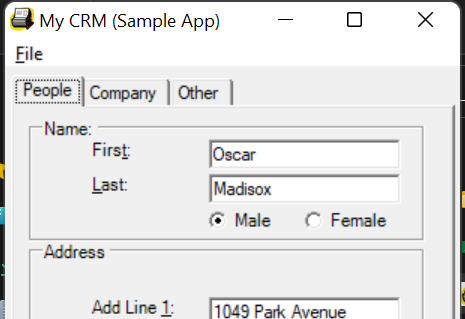
Task: Capture Data from excel spreadsheet
Workflow: Desktop Data Capturing

Step 1: Open Application 'mycrm.exe My' on 'Form1' (mycrm.exe)

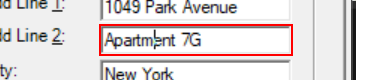
Step 2: type a value into 'textBoxPeopleAddLine2'

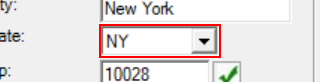
Step 3: type a value into 'comboBoxPeopleAddressState'

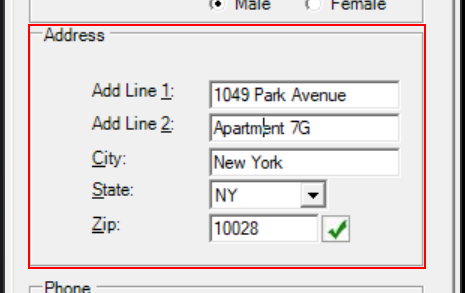
Step 4: click on 'groupBox1'

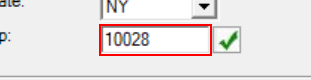
Step 5: type a value into 'textBoxPeopleAddressZip'

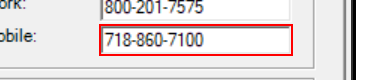
Step 6: type a value into 'textBoxPeopleMobilePhone'

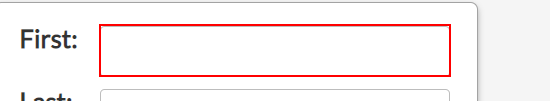
Step 7: type "[customersData(rowNumber)("first name").tostring]" into 'textBoxPeopleFirstName'

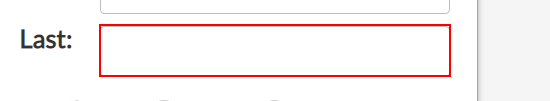
Step 8: type "[customersData(rowNumber)("last name").tostring]" into 'textBoxPeopleLastName'

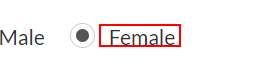
Step 9 [then]: click on 'radioButtonFemale'

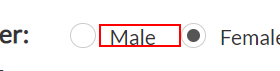
Step 10 [else]: click on 'radioButtonMale'

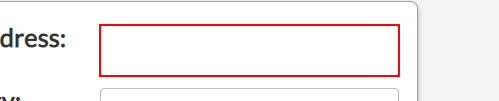
Step 11: type "[customersData(rowNumber)("address").tostring]" into 'textBoxPeopleAddLine1'

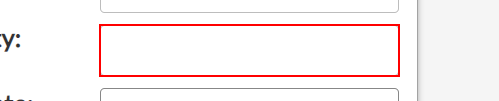
Step 12: type "[customersData(rowNumber)("city").tostring]" into 'textBoxPeopleAddressCity'

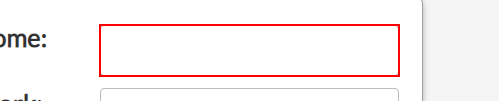
Step 13: type "[customersData(rowNumber)("home phone").tostring]" into 'textBoxPeopleHomePhone'

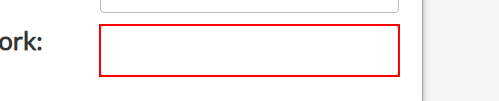
Step 14: type "[customersData(rowNumber)("work phone").tostring]" into 'textBoxPeopleWorkPhone'

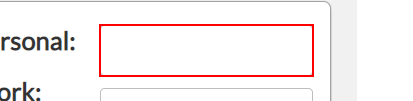
Step 15: type "[customersData(rowNumber)("personal email").tostring]" into 'textBoxPeoplePersonalEmail'

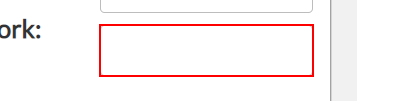
Step 16: type "[customersData(rowNumber)("work email").tostring]" into 'textBoxPeopleWorkEmail'

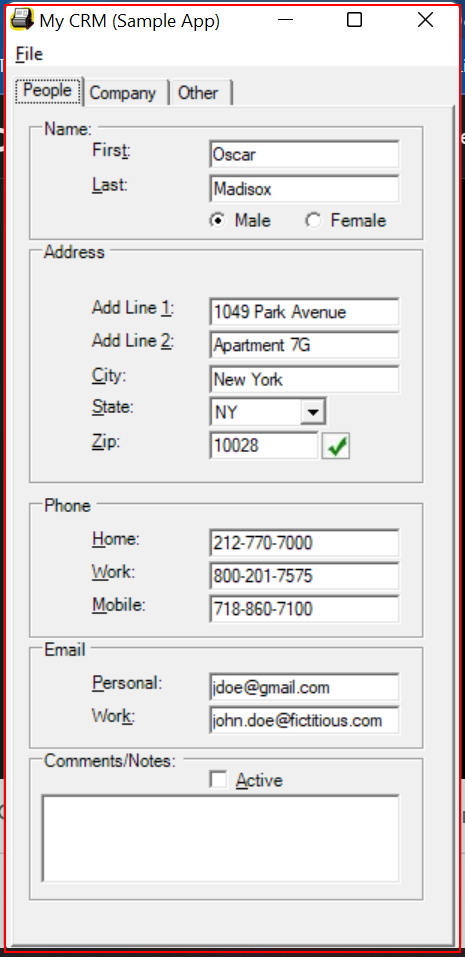
Step 17: Close Application 'mycrm.exe My' on 'Form1' (mycrm.exe)